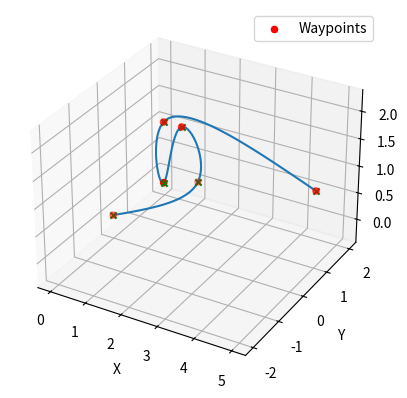

Write Python code to recreate this figure.
import os
import numpy as np
import matplotlib.pyplot as plt
from scipy.interpolate import CubicSpline

from typing import List, Tuple

'''
This point of this file is to provide a solver for the path planning problem.
We will first define a template class for the solver, and then implement various specific solvers.

A solver should take in the following inputs:
 - current position
    - In x, y, z
 - current velocity
    - In x, y, z
 - current orientation
    - Just yaw
 - waypoints
    - in (x, y, z). Must be in sequence to travel

 Outputs:
    - trajectory
        - This will be a list of waypoints with an associated time
        - x , y , z , t
'''

class BaseSolver:
   def __init__(self): 
      self.current_position = None
      self.current_velocity = None
      self.current_orientation = None
      self.waypoints = None
      pass

   def _parse_waypoints(self, waypoints: np.ndarray) -> Tuple[np.ndarray, np.ndarray, np.ndarray]:
      if not isinstance(waypoints, np.ndarray): waypoints = np.array(waypoints)
      if (waypoints[0]!=self.current_position).all() and self.current_position is not None:
         waypoints = np.insert(waypoints, 0, self.current_position, axis=0)
      x_points = waypoints[:, 0]
      y_points = waypoints[:, 1]
      z_points = waypoints[:, 2]
      return x_points, y_points, z_points

   def _solve(self): pass

   def solve(self,      current_position: np.ndarray,
                        waypoints: np.ndarray,
                        current_velocity: np.ndarray = np.zeros(3),
                        current_orientation: float = 0.0,
                        ) -> np.ndarray:
      '''
      Assumes current position is the first waypoint. Depending on the solver not all metrics may be used.
      '''
      self.current_position = current_position
      self.current_velocity = current_velocity
      self.current_orientation = current_orientation
      self.waypoints = waypoints
      return self._solve()
   
   def visualize(self, trajectory: np.ndarray, waypoints : np.ndarray) -> None:
      '''
      Solves and then visualizes the trajectory in 3D.
      '''
      fig = plt.figure()
      ax = fig.add_subplot(111, projection='3d')
      ax.plot(trajectory[:, 0], trajectory[:, 1], trajectory[:, 2])
      x_points, y_points, z_points = self._parse_waypoints(waypoints)
      ax.scatter(x_points, y_points, z_points, color='red', label='Waypoints')
      ax.set_xlabel('X')
      ax.set_ylabel('Y')
      ax.set_zlabel('Z')
      ax.legend()
      for waypoint in self.waypoints:
         ax.scatter(waypoint[0], waypoint[1], waypoint[2], c='g', marker='x')
      try:
         os.environ["DISPLAY"]
         plt.show()
      except:
         print("Unable to show plot. Saving instead...")
         plt.savefig('trajectory.png')
    
class SimpleCubicSplineSolver(BaseSolver):
   def __init__(self):
      super().__init__()

   def _solve(self) -> np.ndarray:
      '''
      Uses a parametric cubic spline to generate a smooth trajectory.
      '''
      x_points, y_points, z_points = self._parse_waypoints(self.waypoints)
      # Use arc length to parameterize the spline
      arc_length = np.cumsum(np.sqrt(np.diff(x_points)**2 + np.diff(y_points)**2))
      arc_length = np.insert(arc_length, 0, 0)  # offset to start from zero
      t = arc_length / arc_length[-1]  # Normalize to [0,1]
      # Solve the spline
      spline_x = CubicSpline(t, x_points, bc_type='natural')
      spline_y = CubicSpline(t, y_points, bc_type='natural')
      spline_z = CubicSpline(t, z_points, bc_type='natural')
      # Generate the trajectory
      t_fine = np.linspace(0, 1, 100)
      x_smooth = spline_x(t_fine)
      y_smooth = spline_y(t_fine)
      z_smooth = spline_z(t_fine)
      trajectory = np.array(list(zip(x_smooth, y_smooth, z_smooth, t_fine)))
      return trajectory
      
if __name__  == "__main__":
   solver = SimpleCubicSplineSolver()
   waypoints = np.array([[0, 0, 0], [1, 2, 0], [2, 0, 2], [3, -2, 2], [1.5, 0, 2], [5, 1, 1]])
   trajectory = solver.solve(np.array([0, 0, 0]), waypoints)
   solver.visualize(trajectory, waypoints)
